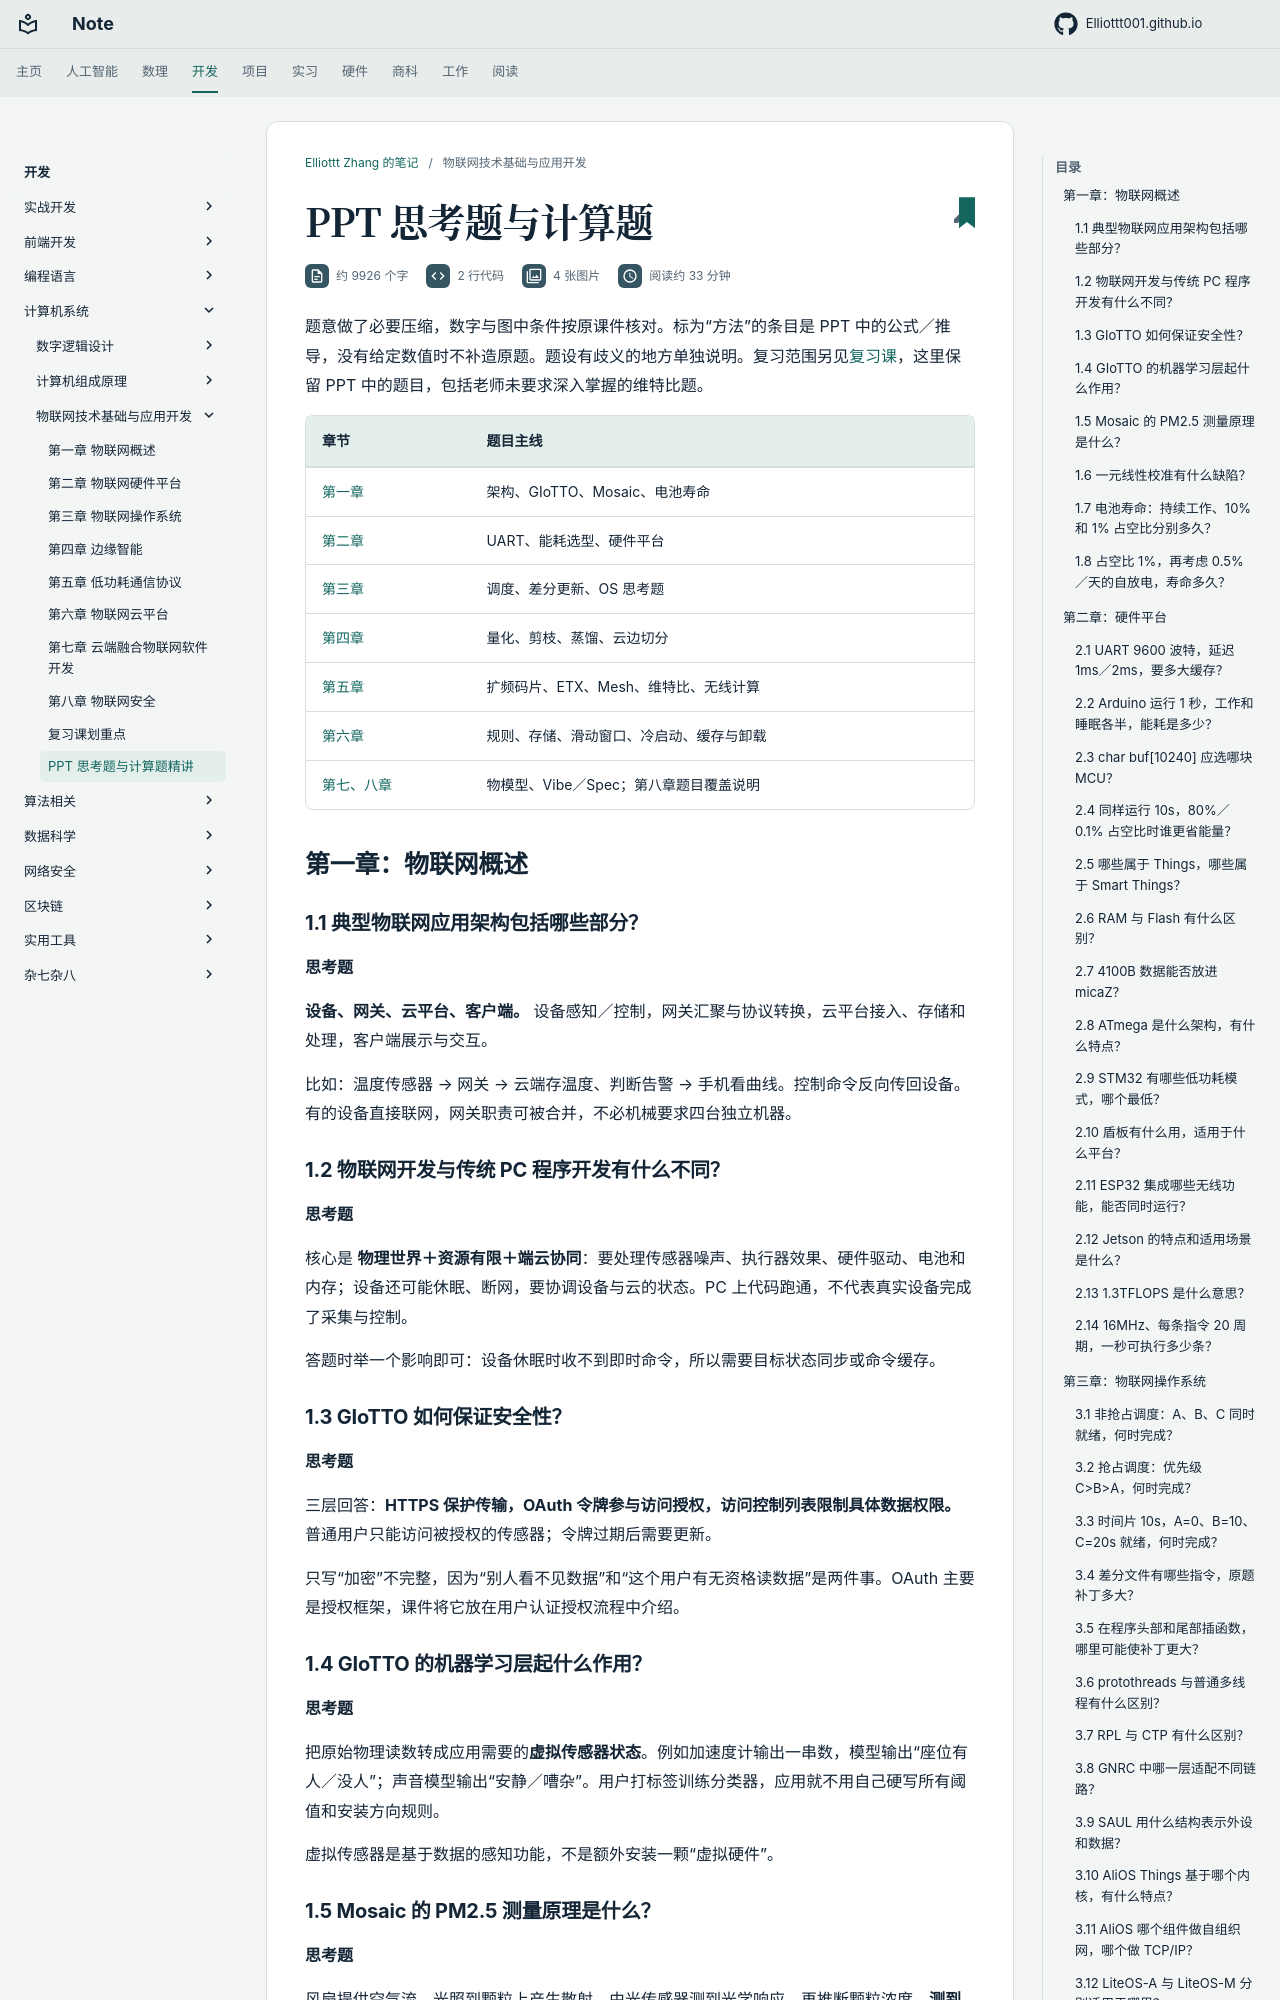

repository: Elliottt001/Elliottt001.github.io · page: CS/system/iot/exercises/index.html · generator: mkdocs

# PPT 思考题与计算题

题意做了必要压缩，数字与图中条件按原课件核对。标为“方法”的条目是 PPT 中的公式／推导，没有给定数值时不补造原题。题设有歧义的地方单独说明。复习范围另见[复习课](review.md)，这里保留 PPT 中的题目，包括老师未要求深入掌握的维特比题。

| 章节 | 题目主线 |
| --- | --- |
| [第一章](#chapter-1) | 架构、GIoTTO、Mosaic、电池寿命 |
| [第二章](#chapter-2) | UART、能耗选型、硬件平台 |
| [第三章](#chapter-3) | 调度、差分更新、OS 思考题 |
| [第四章](#chapter-4) | 量化、剪枝、蒸馏、云边切分 |
| [第五章](#chapter-5) | 扩频码片、ETX、Mesh、维特比、无线计算 |
| [第六章](#chapter-6) | 规则、存储、滑动窗口、冷启动、缓存与卸载 |
| [第七、八章](#chapter-7) | 物模型、Vibe／Spec；第八章题目覆盖说明 |

<a id="chapter-1"></a>

## 第一章：物联网概述

<a id="ppt-1-18"></a>

### 1.1 典型物联网应用架构包括哪些部分？

**思考题**

**设备、网关、云平台、客户端。** 设备感知／控制，网关汇聚与协议转换，云平台接入、存储和处理，客户端展示与交互。

比如：温度传感器 → 网关 → 云端存温度、判断告警 → 手机看曲线。控制命令反向传回设备。有的设备直接联网，网关职责可被合并，不必机械要求四台独立机器。

### 1.2 物联网开发与传统 PC 程序开发有什么不同？

**思考题**

核心是 **物理世界＋资源有限＋端云协同**：要处理传感器噪声、执行器效果、硬件驱动、电池和内存；设备还可能休眠、断网，要协调设备与云的状态。PC 上代码跑通，不代表真实设备完成了采集与控制。

答题时举一个影响即可：设备休眠时收不到即时命令，所以需要目标状态同步或命令缓存。

<a id="ppt-1-48"></a>

### 1.3 GIoTTO 如何保证安全性？

**思考题**

三层回答：**HTTPS 保护传输，OAuth 令牌参与访问授权，访问控制列表限制具体数据权限。** 普通用户只能访问被授权的传感器；令牌过期后需要更新。

只写“加密”不完整，因为“别人看不见数据”和“这个用户有无资格读数据”是两件事。OAuth 主要是授权框架，课件将它放在用户认证授权流程中介绍。

### 1.4 GIoTTO 的机器学习层起什么作用？

**思考题**

把原始物理读数转成应用需要的**虚拟传感器状态**。例如加速度计输出一串数，模型输出“座位有人／没人”；声音模型输出“安静／嘈杂”。用户打标签训练分类器，应用就不用自己硬写所有阈值和安装方向规则。

虚拟传感器是基于数据的感知功能，不是额外安装一颗“虚拟硬件”。

### 1.5 Mosaic 的 PM2.5 测量原理是什么？

**思考题**

风扇提供空气流，光照到颗粒上产生散射，由光传感器测到光学响应，再推断颗粒浓度。**测到的是光学信号，不是直接称量颗粒质量。** 粒径、成分、湿度等会影响响应，所以低成本传感器还需要校准。

### 1.6 一元线性校准有什么缺陷？

**思考题**

\(y=a+bx\) 只用一个输入、一个线性关系，难描述温湿度等多因素和非线性误差。课件改进是：先用多元线性模型拟合主要趋势，再用随机森林拟合残差。记住 **“多因素＋非线性残差”** 即可，不必复述整篇论文。

<a id="ppt-1-52"></a>
<a id="ppt-1-53"></a>
